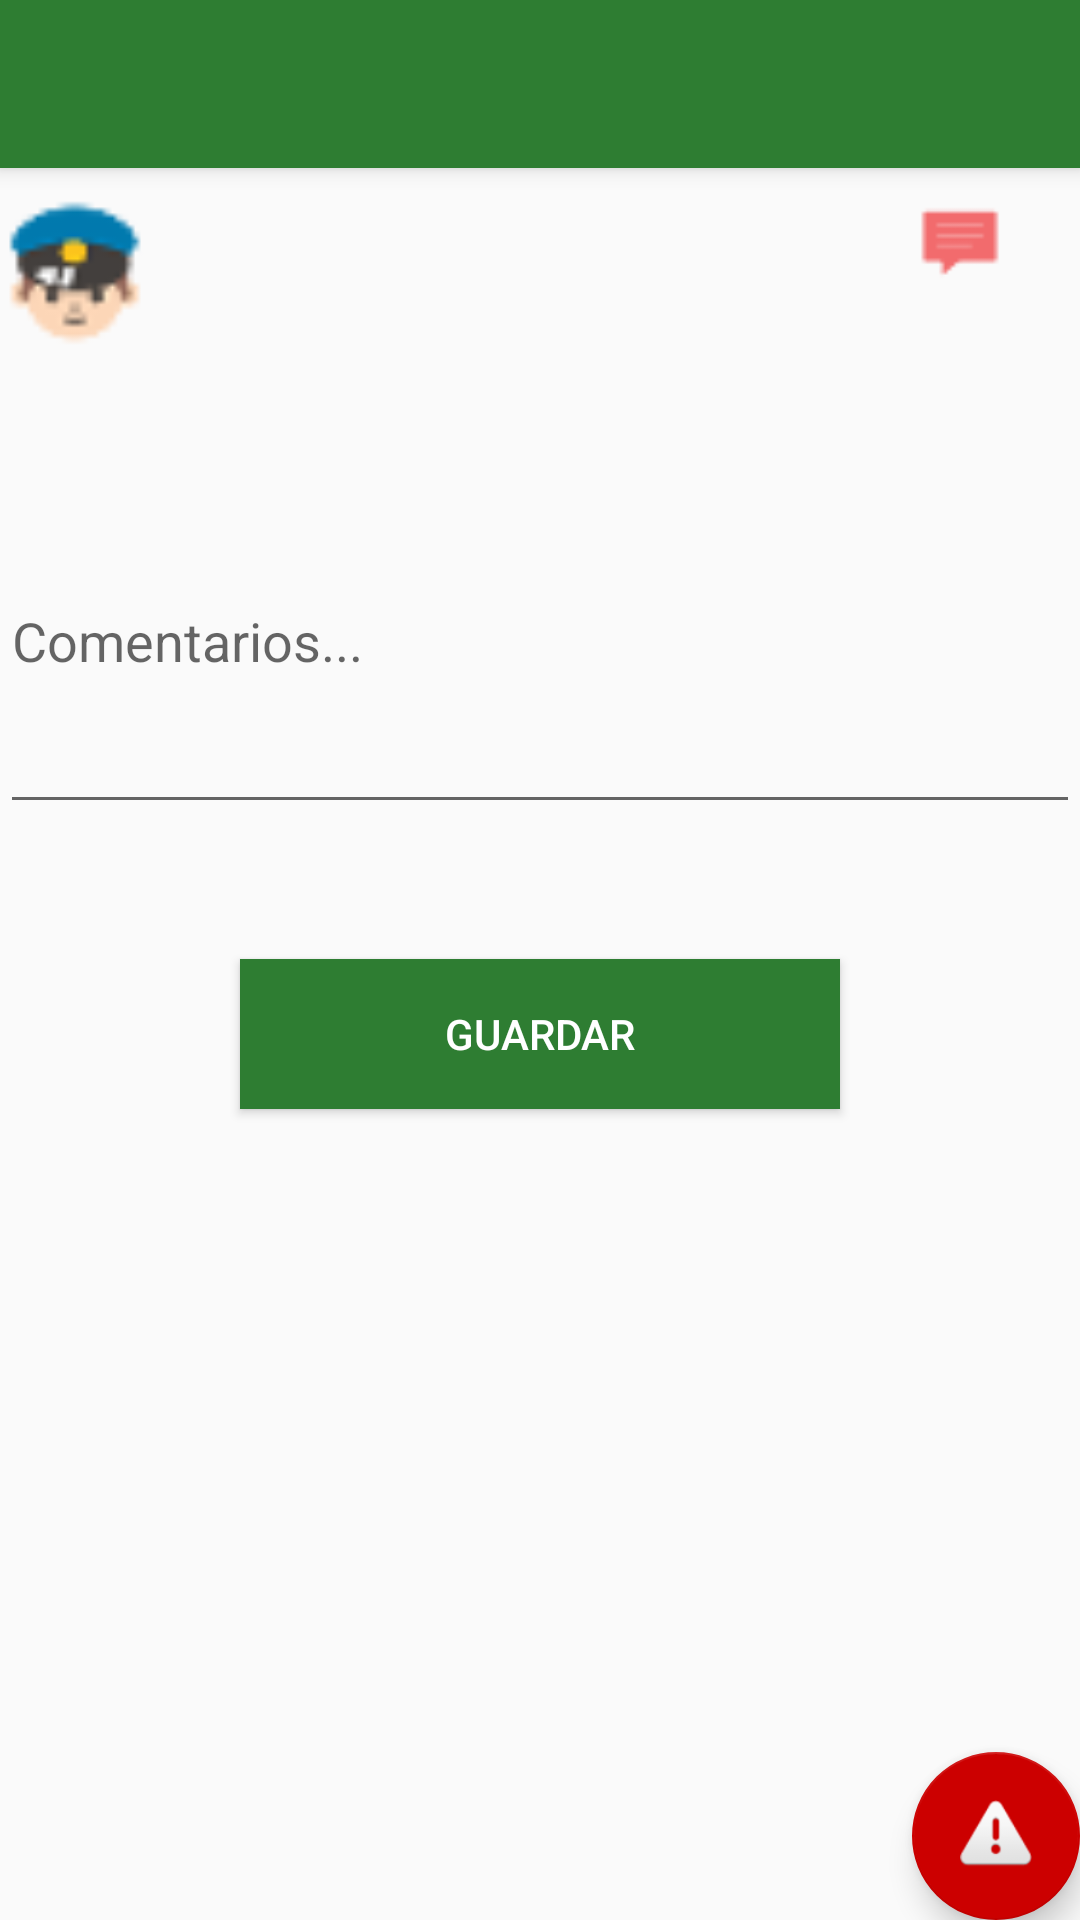

Produce the Android XML layout that renders to this screen, including the resource entries it uses.
<!-- AndroidManifest.xml: application theme AppTheme -->
<!-- res/layout/activity_comentario_relevante.xml -->
<?xml version="1.0" encoding="utf-8"?>
<android.support.design.widget.CoordinatorLayout xmlns:android="http://schemas.android.com/apk/res/android"
    xmlns:app="http://schemas.android.com/apk/res-auto"
    xmlns:tools="http://schemas.android.com/tools"
    android:layout_width="match_parent"
    android:layout_height="match_parent"
    tools:context="com.agrovizion.jonnathan.agrovizion_monitoreo_de_recorridos_agrovizion.ComentarioRelevante">

    <android.support.design.widget.AppBarLayout
        android:layout_width="match_parent"
        android:layout_height="wrap_content"
        android:theme="@style/AppTheme.AppBarOverlay">

        <android.support.v7.widget.Toolbar
            android:id="@+id/toolbar"
            android:layout_width="match_parent"
            android:layout_height="?attr/actionBarSize"
            android:background="?attr/colorPrimary"
            app:popupTheme="@style/AppTheme.PopupOverlay" />

    </android.support.design.widget.AppBarLayout>

    <include layout="@layout/content_comentario_relevante" />

    <android.support.design.widget.FloatingActionButton
        android:id="@+id/fab"
        android:layout_width="wrap_content"
        android:layout_height="wrap_content"
        android:layout_gravity="bottom|end"
        android:layout_margin="@dimen/fab_margin"
        app:backgroundTint="@android:color/holo_red_dark"
        app:srcCompat="@android:drawable/ic_dialog_alert" />

</android.support.design.widget.CoordinatorLayout>
<!-- res/layout/content_comentario_relevante.xml (included above) -->
<?xml version="1.0" encoding="utf-8"?>
<LinearLayout xmlns:android="http://schemas.android.com/apk/res/android"
    xmlns:app="http://schemas.android.com/apk/res-auto"
    xmlns:tools="http://schemas.android.com/tools"
    android:layout_width="match_parent"
    android:layout_height="match_parent"
    android:orientation="vertical"
    app:layout_behavior="@string/appbar_scrolling_view_behavior"
    tools:context="com.agrovizion.jonnathan.agrovizion_monitoreo_de_recorridos_agrovizion.ComentarioRelevante"
    tools:showIn="@layout/activity_comentario_relevante">

    <LinearLayout
        android:id="@+id/lltotal"
        android:layout_width="wrap_content"
        android:layout_height="54dp"
        android:layout_marginTop="10dp">

        <RelativeLayout
            android:layout_width="match_parent"
            android:layout_height="match_parent">

            <ImageView
                android:layout_width="50dp"
                android:layout_height="50dp"
                android:src="@drawable/guardia"
                android:id="@+id/imageView3" />

            <TextView
                android:id="@+id/txtNombreUsuario"
                android:layout_width="200dp"
                android:layout_height="50dp"
                android:layout_alignParentTop="true"
                android:layout_toEndOf="@+id/imageView3"
                android:gravity="center_vertical"
                android:textSize="18sp" />

            <ImageView
                android:layout_width="80dp"
                android:layout_height="30dp"
                android:layout_alignParentEnd="true"
                android:layout_alignParentTop="true"
                android:src="@drawable/comentarioicono" />
        </RelativeLayout>

    </LinearLayout>

    <TextView
        android:id="@+id/txtSucursal"
        android:layout_width="120dp"
        android:layout_height="wrap_content"
        android:layout_gravity="center_horizontal"
        android:textStyle="bold" />

    <LinearLayout
        android:layout_width="match_parent"
        android:layout_height="wrap_content"
        android:layout_marginTop="20dp"
        android:orientation="horizontal">

    </LinearLayout>

    <TextView
        android:id="@+id/txtCheckpointName"
        android:layout_width="match_parent"
        android:layout_height="wrap_content"
        android:layout_gravity="center_horizontal"
        android:textSize="24sp"
        android:textStyle="bold" />

    <EditText
        android:id="@+id/txtComentario"
        android:layout_width="match_parent"
        android:layout_height="wrap_content"
        android:gravity="top|left"
        android:hint="Comentarios..."
        android:inputType="textMultiLine"
        android:lines="4"
        android:maxLines="5"
        android:minLines="3"
        android:scrollbars="vertical" />


    <RelativeLayout
        android:layout_width="match_parent"
        android:layout_height="match_parent">

        <Button
            android:id="@+id/btnGuardar"
            android:layout_width="200dp"
            android:layout_height="50dp"
            android:layout_alignParentTop="true"
            android:layout_centerHorizontal="true"
            android:layout_marginTop="45dp"
            android:background="#2E7D32"
            android:text="Guardar"
            android:textAlignment="center"
            android:textColor="#ffffff" />
    </RelativeLayout>

</LinearLayout>
<!-- resources referenced by this layout -->
<resources>
  <!-- drawable comentarioicono: png bitmap (drawable, 345 bytes) -->
  <!-- drawable guardia: png bitmap (drawable, 1453 bytes) -->
  <style name="AppTheme.AppBarOverlay" parent="ThemeOverlay.AppCompat.Dark.ActionBar" />
  <style name="AppTheme.PopupOverlay" parent="ThemeOverlay.AppCompat.Light" />
  <style name="AppTheme" parent="Theme.AppCompat.Light.DarkActionBar">
          
          <item name="colorPrimary">@color/colorPrimary</item>
          <item name="colorPrimaryDark">@color/colorPrimaryDark</item>
          <item name="colorAccent">@color/colorAccent</item>
      </style>
  <color name="colorPrimary">#2e7d32</color>
  <color name="colorPrimaryDark">#267326</color>
  <color name="colorAccent">#0d260d</color>
</resources>
